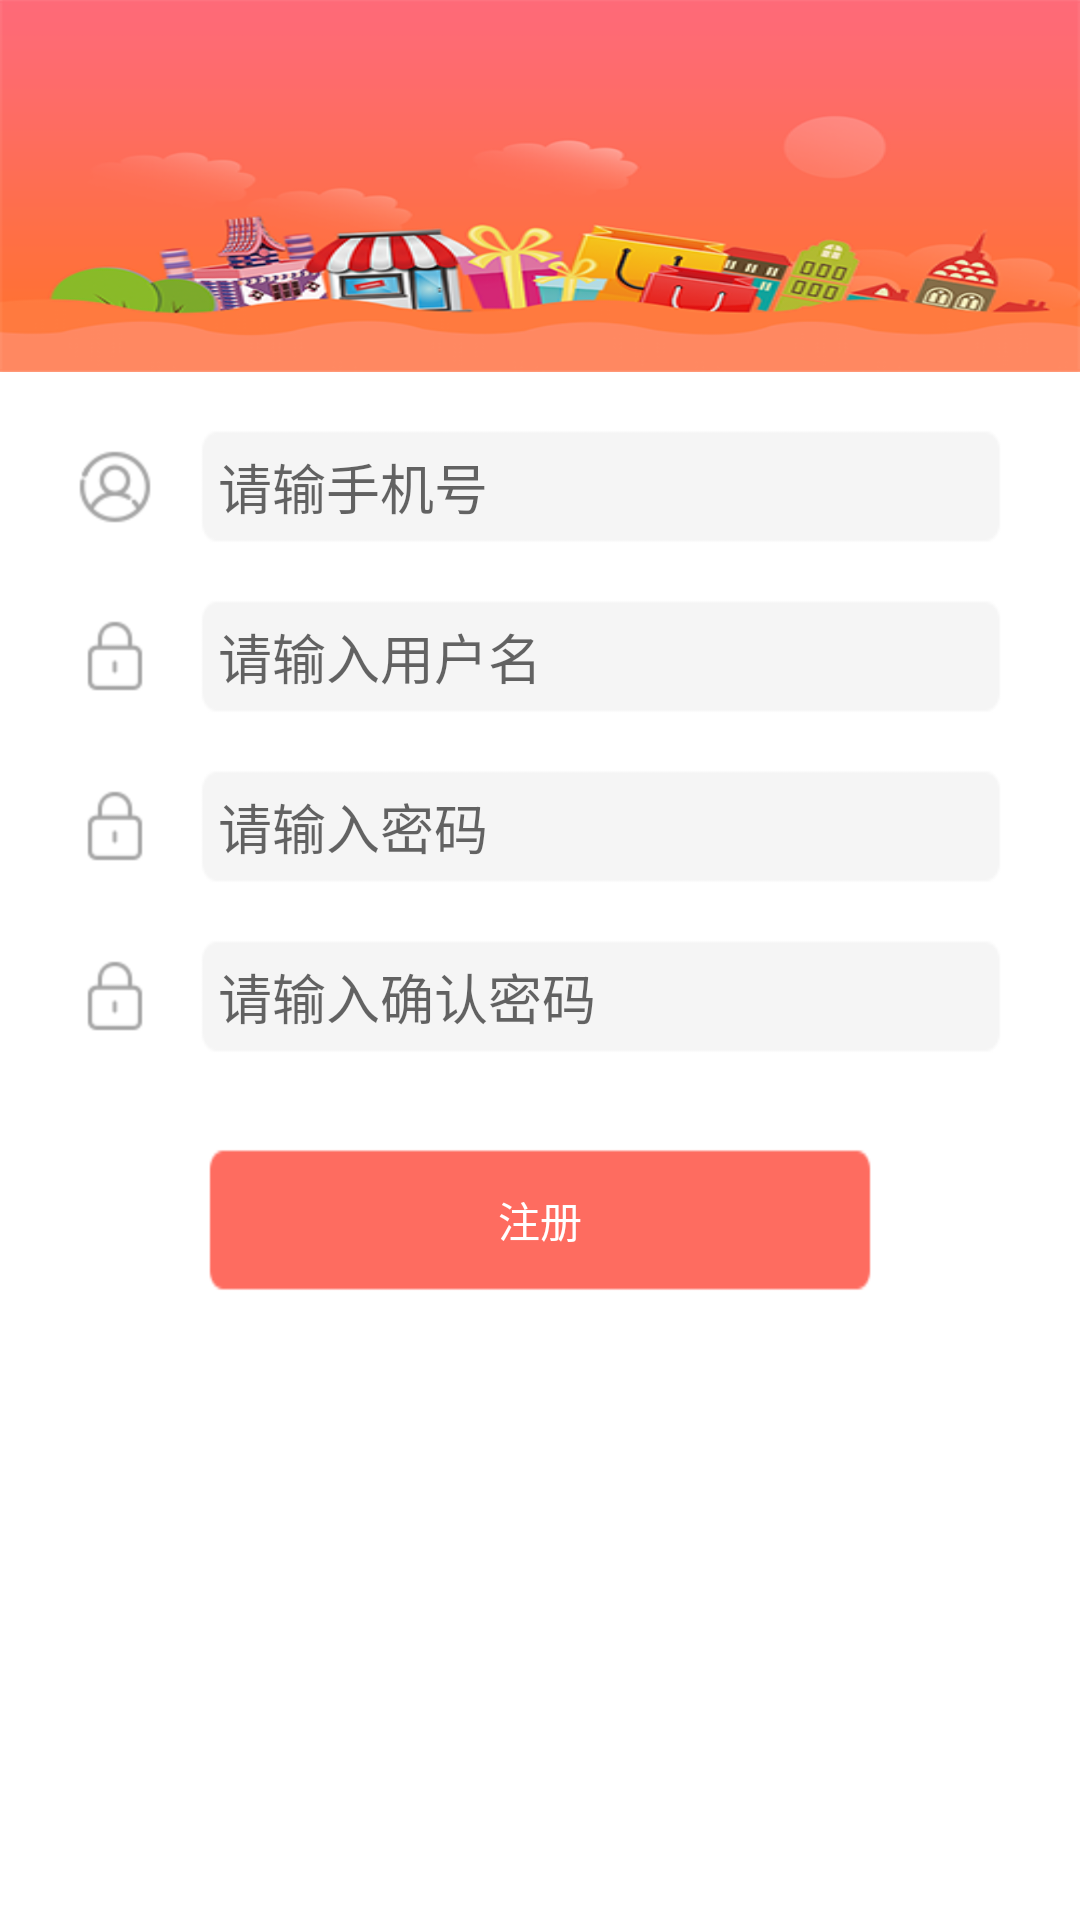

The Android layout XML behind this screen, and the referenced resources:
<!-- AndroidManifest.xml: application theme AppTheme -->
<!-- res/layout/activity_regist.xml -->
<?xml version="1.0" encoding="utf-8"?>
<LinearLayout xmlns:android="http://schemas.android.com/apk/res/android"
    xmlns:tools="http://schemas.android.com/tools"
    android:layout_width="match_parent"
    android:layout_height="match_parent"
    android:background="@color/white"
    android:clipToPadding="true"
    android:fitsSystemWindows="true"
    android:orientation="vertical"
    tools:context=".activity.LoginActivity">

    <LinearLayout
        android:layout_width="match_parent"
        android:layout_height="0dp"
        android:layout_weight="1"
        android:background="@mipmap/login_top_bg"
        android:orientation="vertical">

    </LinearLayout>

    <LinearLayout
        android:layout_width="match_parent"
        android:layout_height="0dp"
        android:layout_margin="@dimen/common_item_margin_xnormal"
        android:layout_weight="3"
        android:orientation="vertical">

        <RelativeLayout
            android:layout_width="match_parent"
            android:layout_height="wrap_content"
            android:layout_margin="@dimen/common_item_margin_small">

            <ImageView
                android:id="@+id/phonenumber_lefticon"
                android:layout_width="wrap_content"
                android:layout_height="wrap_content"
                android:layout_centerVertical="true"
                android:layout_margin="@dimen/common_item_margin_xnormal"
                android:src="@mipmap/login_user_name_lefticon" />


            <EditText
                android:id="@+id/phonenumber_edittext"
                android:layout_width="match_parent"
                android:layout_height="wrap_content"
                android:layout_centerVertical="true"
                android:layout_marginLeft="@dimen/common_item_margin_small"
                android:layout_marginRight="@dimen/common_item_margin_xnormal"
                android:layout_toRightOf="@id/phonenumber_lefticon"
                android:background="@mipmap/edittext_bg"
                android:hint="@string/please_entry_phone_number"
                android:padding="@dimen/common_item_padding_normal"
                android:singleLine="true" />
        </RelativeLayout>

        <RelativeLayout
            android:layout_width="match_parent"
            android:layout_height="wrap_content"
            android:layout_margin="@dimen/common_item_margin_small">

            <ImageView
                android:id="@+id/user_name_lefticon"
                android:layout_width="wrap_content"
                android:layout_height="wrap_content"
                android:layout_centerVertical="true"
                android:layout_margin="@dimen/common_item_margin_xnormal"
                android:src="@mipmap/login_user_pass_lefticon"
                android:text="@string/app_name" />

            <EditText
                android:id="@+id/user_name_edittext"
                android:layout_width="match_parent"
                android:layout_height="wrap_content"
                android:layout_centerVertical="true"
                android:layout_marginLeft="@dimen/common_item_margin_small"
                android:layout_marginRight="@dimen/common_item_margin_xnormal"
                android:layout_toRightOf="@id/user_name_lefticon"
                android:background="@mipmap/edittext_bg"
                android:hint="@string/please_entry_login_user_name"
                android:padding="@dimen/common_item_padding_normal"
                android:singleLine="true" />

        </RelativeLayout>


        <RelativeLayout
            android:layout_width="match_parent"
            android:layout_height="wrap_content"
            android:layout_margin="@dimen/common_item_margin_small">

            <ImageView
                android:id="@+id/user_pass_lefticon"
                android:layout_width="wrap_content"
                android:layout_height="wrap_content"
                android:layout_centerVertical="true"
                android:layout_margin="@dimen/common_item_margin_xnormal"
                android:src="@mipmap/login_user_pass_lefticon"
                android:text="@string/app_name" />

            <EditText
                android:id="@+id/password_edittext"
                android:layout_width="match_parent"
                android:layout_height="wrap_content"
                android:layout_centerVertical="true"
                android:layout_marginLeft="@dimen/common_item_margin_small"
                android:layout_marginRight="@dimen/common_item_margin_xnormal"
                android:layout_toRightOf="@id/user_pass_lefticon"
                android:background="@mipmap/edittext_bg"
                android:hint="@string/please_entry_login_user_pass"
                android:padding="@dimen/common_item_padding_normal"
                android:password="true"
                android:singleLine="true" />

        </RelativeLayout>


        <RelativeLayout
            android:layout_width="match_parent"
            android:layout_height="wrap_content"
            android:layout_margin="@dimen/common_item_margin_small">

            <ImageView
                android:id="@+id/user_certainpass_lefticon"
                android:layout_width="wrap_content"
                android:layout_height="wrap_content"
                android:layout_centerVertical="true"
                android:layout_margin="@dimen/common_item_margin_xnormal"
                android:src="@mipmap/login_user_pass_lefticon"
                android:text="@string/app_name" />

            <EditText
                android:id="@+id/user_certainpass_edittext"
                android:layout_width="match_parent"
                android:layout_height="wrap_content"
                android:layout_centerVertical="true"
                android:layout_marginLeft="@dimen/common_item_margin_small"
                android:layout_marginRight="@dimen/common_item_margin_xnormal"
                android:layout_toRightOf="@id/user_certainpass_lefticon"
                android:background="@mipmap/edittext_bg"
                android:hint="@string/please_entry_login_user_certainpass"
                android:padding="@dimen/common_item_padding_normal"
                android:password="true"
                android:singleLine="true" />

        </RelativeLayout>

        <RelativeLayout
            android:layout_width="match_parent"
            android:layout_height="wrap_content"
            android:layout_margin="@dimen/common_item_margin_small">

            <Button
                android:id="@+id/regist_button"
                android:layout_width="wrap_content"
                android:layout_height="48dp"
                android:layout_centerHorizontal="true"
                android:layout_marginLeft="@dimen/common_item_margin_big"
                android:layout_marginRight="@dimen/common_item_margin_big"
                android:layout_marginTop="@dimen/common_item_margin_sbig"
                android:background="@mipmap/loging_button_bg"
                android:text="@string/regist"
                android:textColor="@color/white"
                android:textSize="@dimen/common_text_normal" />

        </RelativeLayout>

    </LinearLayout>

    <LinearLayout
        android:layout_width="match_parent"
        android:layout_height="0dp"
        android:layout_weight="1">

    </LinearLayout>

</LinearLayout>
<!-- resources referenced by this layout -->
<resources>
  <color name="white">#ffffff</color>
  <dimen name="common_item_margin_big">14dp</dimen>
  <dimen name="common_item_margin_sbig">16dp</dimen>
  <dimen name="common_item_margin_small">6dp</dimen>
  <dimen name="common_item_margin_xnormal">10dp</dimen>
  <dimen name="common_item_padding_normal">6dp</dimen>
  <dimen name="common_text_normal">14sp</dimen>
  <!-- mipmap edittext_bg: png bitmap (mipmap-hdpi, 1265 bytes) -->
  <!-- mipmap login_top_bg: png bitmap (mipmap-hdpi, 70559 bytes) -->
  <!-- mipmap login_user_name_lefticon: png bitmap (mipmap-hdpi, 2140 bytes) -->
  <!-- mipmap login_user_pass_lefticon: png bitmap (mipmap-hdpi, 1482 bytes) -->
  <!-- mipmap loging_button_bg: png bitmap (mipmap-hdpi, 1283 bytes) -->
  <string name="app_name">波形图谱</string>
  <string name="please_entry_login_user_certainpass">请输入确认密码</string>
  <string name="please_entry_login_user_name">请输入用户名</string>
  <string name="please_entry_login_user_pass">请输入密码</string>
  <string name="please_entry_phone_number">请输手机号</string>
  <string name="regist">注册</string>
  <style name="AppTheme" parent="Base.Theme.AppCompat.Light.DarkActionBar">
          
          <item name="colorPrimary">@color/colorPrimary</item>
          <item name="colorPrimaryDark">@color/colorPrimaryDark</item>
          <item name="colorAccent">@color/colorAccent</item>
      </style>
  <color name="colorPrimary">#3F51B5</color>
  <color name="colorPrimaryDark">#303F9F</color>
  <color name="colorAccent">#FF4081</color>
</resources>
